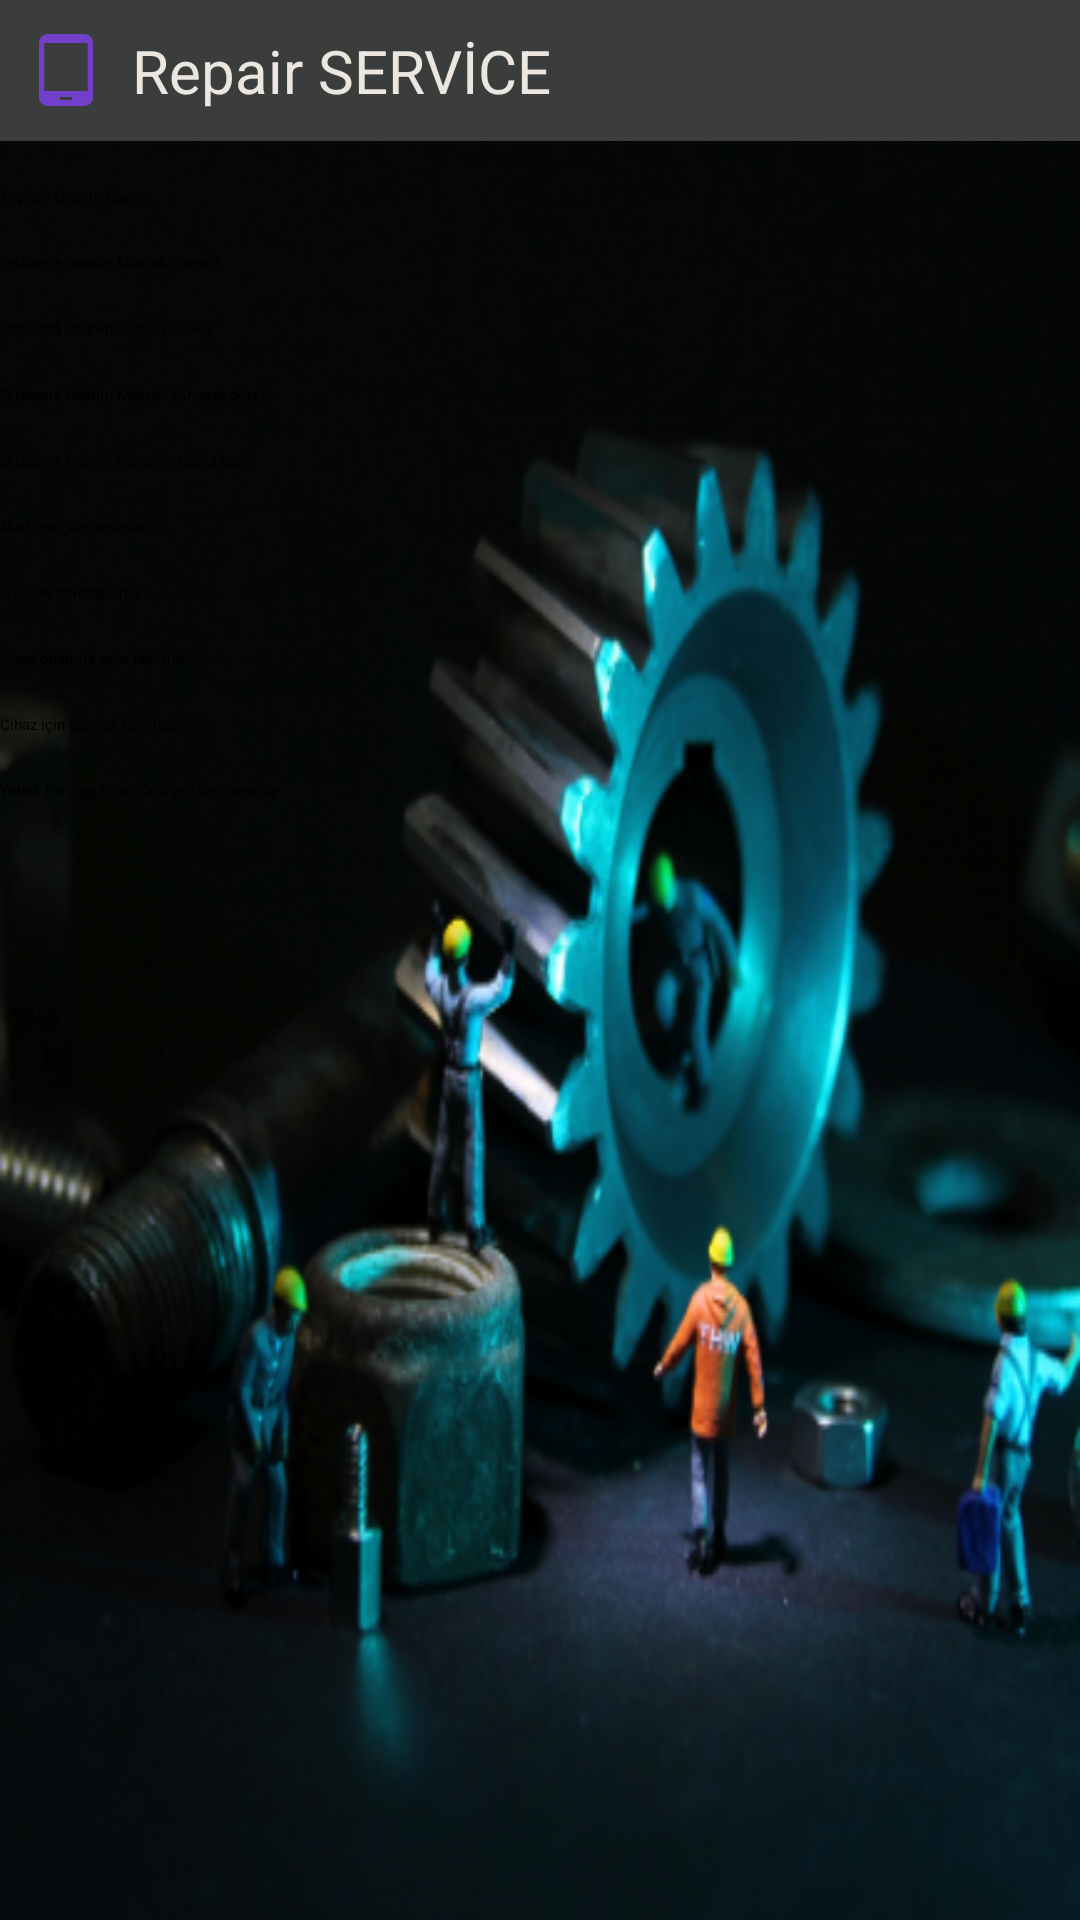

Produce the Android XML layout that renders to this screen, including the resource entries it uses.
<!-- AndroidManifest.xml: application theme Theme.RepairService -->
<!-- res/layout/activity_raporlamalar.xml -->
<?xml version="1.0" encoding="utf-8"?>
<LinearLayout xmlns:android="http://schemas.android.com/apk/res/android"
    xmlns:app="http://schemas.android.com/apk/res-auto"
    xmlns:tools="http://schemas.android.com/tools"
    android:layout_width="match_parent"
    android:layout_height="match_parent"
    tools:context=".Raporlar"
    android:background="@drawable/onarim33"
    android:orientation="vertical">

    <include layout="@layout/baslik"/>


    <Button
        android:id="@+id/toplam_onarim_sayisi"
        android:layout_width="match_parent"
        android:layout_height="wrap_content"
        android:text="Toplam Onarim Sayisi"
        android:backgroundTint="@color/gri2"
        android:layout_marginTop="15dp"/>

    <Button
        android:id="@+id/ort_onr_masrafi"
        android:layout_width="match_parent"
        android:layout_height="wrap_content"
        android:text="Ortalama Onarim Masrafi (Genel)"
        android:backgroundTint="@color/eflatun"
        android:layout_marginTop="15dp"/>

    <Button
        android:id="@+id/ort_onr_suresi"
        android:layout_width="match_parent"
        android:layout_height="wrap_content"
        android:text="Ortalama Onarim Süresi (Genel)"
        android:backgroundTint="@color/eflatun"
        android:layout_marginTop="15dp"/>

    <Button
        android:id="@+id/ariza_onr_masraf"
        android:layout_width="match_parent"
        android:layout_height="wrap_content"
        android:text="Ortalama Onarım Masrafı (Arızaya göre)"
        android:backgroundTint="@color/eflatun"
        android:layout_marginTop="15dp"/>

    <Button
        android:id="@+id/ariza_onr_sure"
        android:layout_width="match_parent"
        android:layout_height="wrap_content"
        android:text="Ortalama Onarım Süresi (Arızaya göre)"
        android:backgroundTint="@color/eflatun"
        android:layout_marginTop="15dp"/>

    <Button
        android:id="@+id/marka_rapor"
        android:layout_width="match_parent"
        android:layout_height="wrap_content"
        android:text="Markaya göre raporlar"
        android:backgroundTint="@color/turuncu"
        android:layout_marginTop="15dp"/>

    <Button
        android:id="@+id/isyeri_rapor"
        android:layout_width="match_parent"
        android:layout_height="wrap_content"
        android:layout_marginTop="15dp"
        android:backgroundTint="@color/red"
        android:text="İşyerine göre raporlar" />

    <Button
        android:id="@+id/isyeri_onarim_rapor"
        android:layout_width="match_parent"
        android:layout_height="wrap_content"
        android:text="İşyeri onarıma göre raporlar"
        android:backgroundTint="@color/red"
        android:layout_marginTop="15dp"/>

    <Button
        android:id="@+id/chz_tum_rapor"
        android:layout_width="match_parent"
        android:layout_height="wrap_content"
        android:text="Cihaz için yapılan Tüm Raporlar"
        android:backgroundTint="#BCB26D"
        android:layout_marginTop="15dp"/>

    <Button
        android:id="@+id/toplam_yedekparca_rapor"
        android:layout_width="match_parent"
        android:layout_height="wrap_content"
        android:text="Yedek Parçaya Göre Yapılan Tüm Raporlar"
        android:backgroundTint="#33936C"
        android:layout_marginTop="15dp"/>

</LinearLayout>
<!-- res/layout/baslik.xml (included above) -->
<?xml version="1.0" encoding="utf-8"?>
<RelativeLayout xmlns:android="http://schemas.android.com/apk/res/android"
    android:layout_width="match_parent"
    android:layout_height="wrap_content"

    android:background="#3B3C3C">

    <RelativeLayout
        android:layout_width="match_parent"
        android:layout_height="wrap_content"
        android:padding="10dp">

        <ImageView
            android:id="@+id/homeIcon"
            android:layout_width="wrap_content"
            android:layout_height="wrap_content"
            android:src="@drawable/baseline_tablet_android_24"
            android:layout_centerVertical="true"
            android:onClick="homeClick"
            >

        </ImageView>

        <TextView
            android:id="@+id/titleTextView"
            android:layout_width="wrap_content"
            android:layout_height="wrap_content"
            android:layout_marginStart="10dp"
            android:layout_toEndOf="@+id/homeIcon"
            android:text="Repair SERVİCE"
            android:textColor="@color/krem"
            android:textSize="20sp"

            android:layout_centerVertical="true"
            >

        </TextView>

        <ImageView
            android:id="@+id/homeIcon2"
            android:layout_width="wrap_content"
            android:layout_height="wrap_content"
            android:src="@drawable/twotone_stars_24"
            android:layout_centerVertical="true"
            android:layout_marginLeft="350dp"
            android:onClick="homeClick"
            >

        </ImageView>
    </RelativeLayout>

</RelativeLayout>
<!-- resources referenced by this layout -->
<resources>
  <color name="eflatun">#C057DC</color>
  <color name="gri2">#58758C</color>
  <color name="krem">#EBE7E0</color>
  <color name="red">#EA1313</color>
  <color name="turuncu">#F49D2E</color>
  <!-- drawable baseline_tablet_android_24 (drawable) -->
  <vector android:height="24dp" android:tint="#723FC9"
      android:viewportHeight="24" android:viewportWidth="24"
      android:width="24dp" xmlns:android="http://schemas.android.com/apk/res/android">
      <path android:fillColor="@android:color/white" android:pathData="M18,0H6C4.34,0 3,1.34 3,3v18c0,1.66 1.34,3 3,3h12c1.66,0 3,-1.34 3,-3V3C21,1.34 19.66,0 18,0zM14,22h-4v-1h4V22zM19.25,19H4.75V3h14.5V19z"/>
  </vector>
  <!-- drawable onarim33: png bitmap (drawable, 271257 bytes) -->
  <!-- drawable twotone_stars_24 (drawable) -->
  <vector android:height="24dp" android:tint="#723FC9"
      android:viewportHeight="24" android:viewportWidth="24"
      android:width="24dp" xmlns:android="http://schemas.android.com/apk/res/android">
      <path android:fillAlpha="0.3"
          android:fillColor="@android:color/white"
          android:pathData="M19.47,9.16c-1.1,-2.87 -3.8,-4.95 -7.01,-5.14l2,4.71 5.01,0.43zM11.54,4.02c-3.22,0.18 -5.92,2.27 -7.02,5.15l5.02,-0.43 2,-4.72zM4.23,10.14C4.08,10.74 4,11.36 4,12c0,2.48 1.14,4.7 2.91,6.17l1.11,-4.75 -3.79,-3.28zM19.77,10.13l-3.79,3.28 1.1,4.76C18.86,16.7 20,14.48 20,12c0,-0.64 -0.09,-1.27 -0.23,-1.87zM7.84,18.82c1.21,0.74 2.63,1.18 4.15,1.18 1.53,0 2.95,-0.44 4.17,-1.18L12,16.31l-4.16,2.51z" android:strokeAlpha="0.3"/>
      <path android:fillColor="@android:color/white" android:pathData="M11.99,2C6.47,2 2,6.48 2,12s4.47,10 9.99,10C17.52,22 22,17.52 22,12S17.52,2 11.99,2zM19.47,9.16l-5.01,-0.43 -2,-4.71c3.21,0.19 5.91,2.27 7.01,5.14zM12,8.06l1.09,2.56 2.78,0.24 -2.11,1.83 0.63,2.73L12,13.98l-2.39,1.44 0.63,-2.72 -2.11,-1.83 2.78,-0.24L12,8.06zM11.54,4.02l-2,4.72 -5.02,0.43c1.1,-2.88 3.8,-4.97 7.02,-5.15zM4,12c0,-0.64 0.08,-1.26 0.23,-1.86l3.79,3.28 -1.11,4.75C5.14,16.7 4,14.48 4,12zM11.99,20c-1.52,0 -2.94,-0.44 -4.15,-1.18L12,16.31l4.16,2.51c-1.22,0.74 -2.64,1.18 -4.17,1.18zM17.09,18.17l-1.1,-4.76 3.79,-3.28c0.13,0.6 0.22,1.23 0.22,1.87 0,2.48 -1.14,4.7 -2.91,6.17z"/>
  </vector>
</resources>
